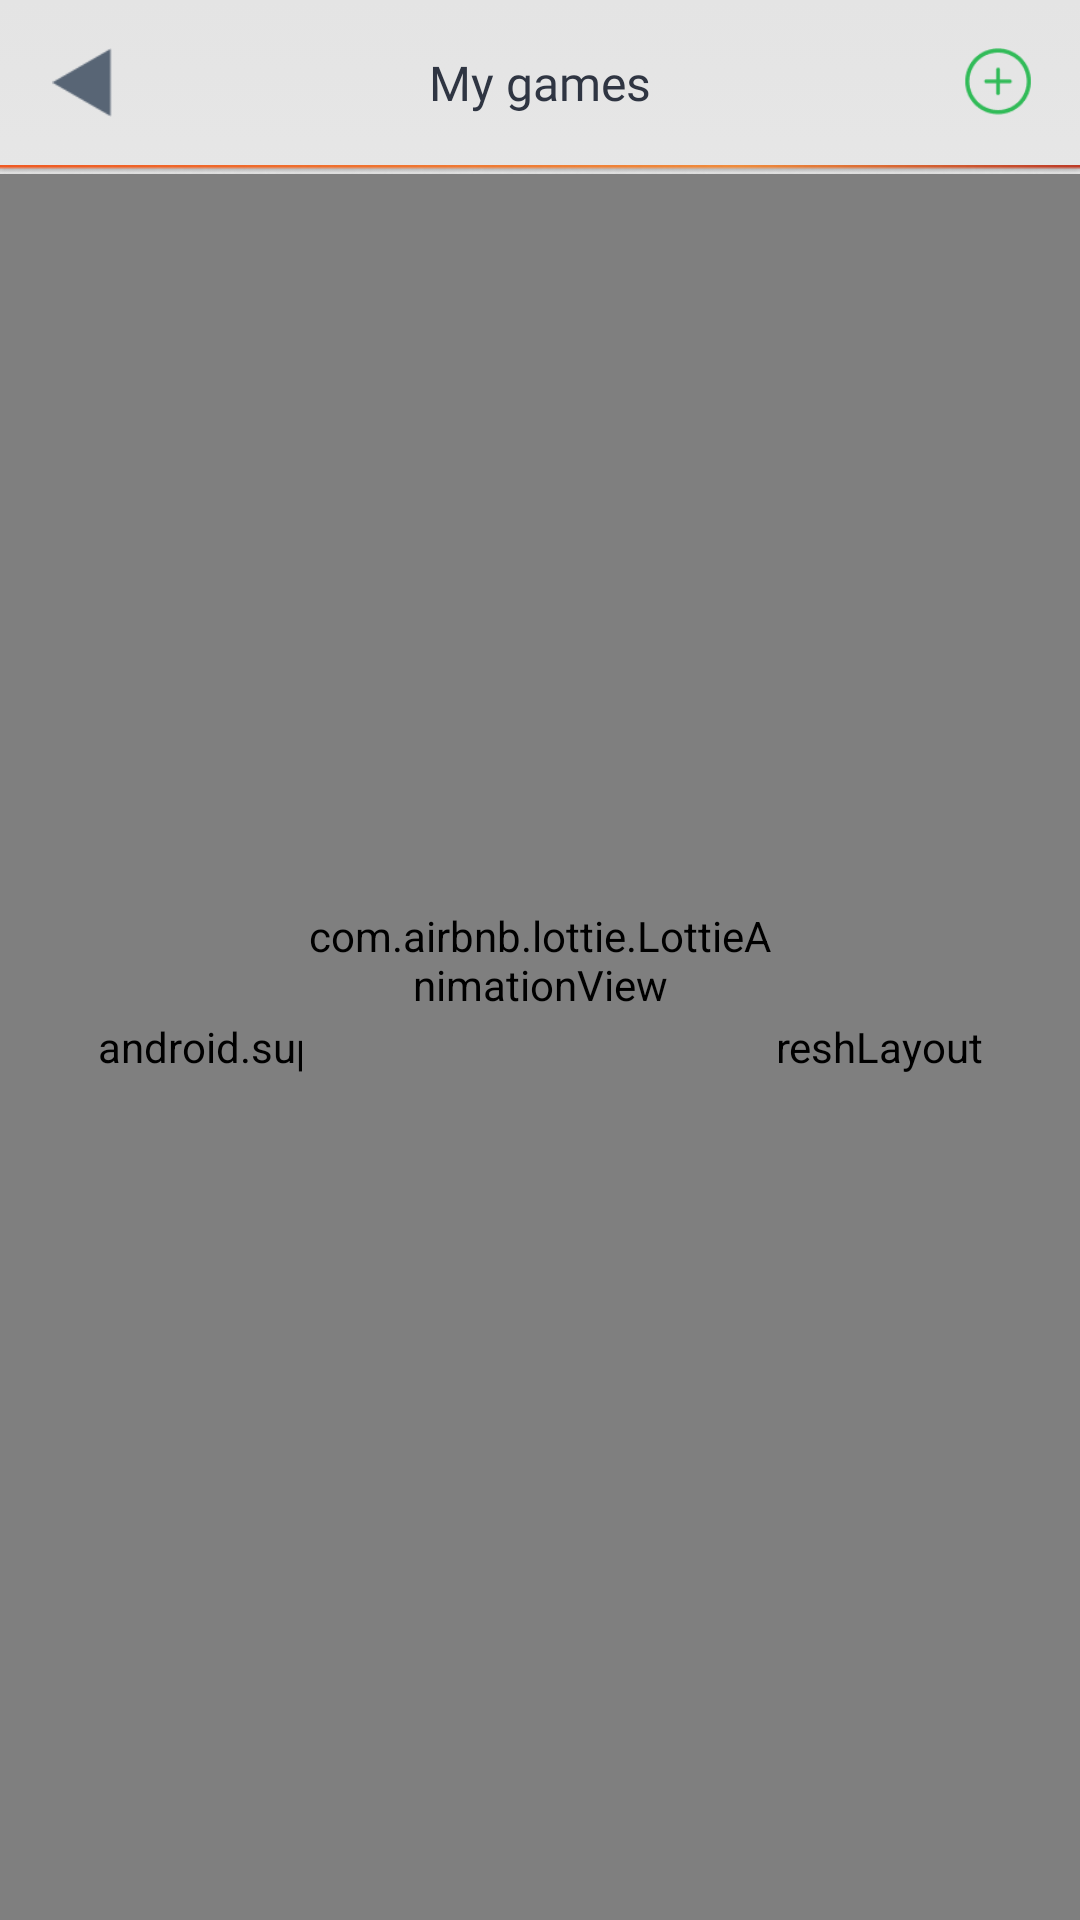

Reconstruct the res/layout file that produces this screen, plus the resources it refers to.
<!-- AndroidManifest.xml: application theme AppTheme -->
<!-- res/layout/activity_my_created.xml -->
<?xml version="1.0" encoding="utf-8"?>
<android.support.constraint.ConstraintLayout xmlns:android="http://schemas.android.com/apk/res/android"
    xmlns:app="http://schemas.android.com/apk/res-auto"
    xmlns:tools="http://schemas.android.com/tools"
    android:layout_width="match_parent"
    android:layout_height="match_parent"
    android:background="@drawable/bggradient"
    tools:context="com.game.xogame.views.create.MyCreatedActivity">

    <LinearLayout
        android:id="@+id/linearLayout5"
        android:layout_width="match_parent"
        android:layout_height="wrap_content"
        android:orientation="vertical"
        app:layout_constraintEnd_toEndOf="parent"
        app:layout_constraintStart_toStartOf="parent"
        app:layout_constraintTop_toTopOf="parent">

        <RelativeLayout
            android:id="@+id/linearLayout55"
            android:layout_width="match_parent"
            android:layout_height="wrap_content"
            android:orientation="horizontal"
            app:layout_constraintEnd_toEndOf="parent"
            app:layout_constraintStart_toStartOf="parent"
            app:layout_constraintTop_toTopOf="parent">


            <ImageView
                android:id="@+id/imageView"
                android:layout_width="55dp"
                android:layout_height="55dp"
                android:layout_alignParentStart="true"
                android:adjustViewBounds="true"
                android:cropToPadding="true"
                android:paddingLeft="16dp"
                android:paddingTop="16dp"
                android:paddingRight="16dp"
                android:paddingBottom="16dp"
                android:src="@drawable/setting_back"
                tools:ignore="ContentDescription" />

            <TextView
                android:id="@+id/textView"
                android:layout_width="wrap_content"
                android:layout_height="55dp"
                android:layout_centerHorizontal="true"
                android:layout_marginLeft="55dp"
                android:layout_marginRight="55dp"
                android:fontFamily="@font/roboto_regular"
                android:gravity="center_vertical"
                android:text="@string/activityCreate_mygames"
                android:textAlignment="center"
                android:textColor="#2F3542"
                android:textSize="16dp"
                tools:ignore="RelativeOverlap" />

            <ImageView
                android:id="@+id/imageView0"
                android:layout_width="55dp"
                android:layout_height="55dp"
                android:layout_alignParentEnd="true"
                android:adjustViewBounds="true"
                android:cropToPadding="true"
                android:paddingLeft="16dp"
                android:paddingTop="16dp"
                android:paddingRight="16dp"
                android:paddingBottom="16dp"
                android:src="@drawable/icon_add"
                tools:ignore="ContentDescription" />

        </RelativeLayout>

        <ImageView
            android:id="@+id/imageView2"
            android:layout_width="match_parent"
            android:layout_height="wrap_content"
            android:adjustViewBounds="true"
            android:cropToPadding="true"
            android:scaleType="fitXY"
            android:src="@drawable/profile_line"
            tools:ignore="ContentDescription" />
    </LinearLayout>


    <ScrollView
        android:layout_width="match_parent"
        android:layout_height="0dp"
        android:fillViewport="true"
        app:layout_constraintBottom_toBottomOf="parent"
        app:layout_constraintEnd_toEndOf="parent"
        app:layout_constraintStart_toStartOf="parent"
        app:layout_constraintTop_toBottomOf="@+id/linearLayout5"
        app:layout_constraintVertical_bias="0.0">

        <TableLayout

            android:layout_width="match_parent"
            android:layout_height="wrap_content"
            android:stretchColumns="1">

            <android.support.v4.widget.SwipeRefreshLayout
                android:id="@+id/swiperefresh"
                android:layout_width="match_parent"
                android:layout_height="match_parent">

                <ListView
                    android:id="@+id/gamelist"
                    android:layout_width="match_parent"
                    android:layout_height="match_parent"
                    android:background="@drawable/bggradient"
                    android:clipToPadding="false"
                    android:divider="#00000000"
                    android:dividerHeight="15dp"
                    android:paddingLeft="12dp"
                    android:paddingTop="9dp"
                    android:paddingRight="12dp"
                    android:paddingBottom="59dp"
                    android:scrollbars="none"
                    tools:ignore="NestedScrolling" />

            </android.support.v4.widget.SwipeRefreshLayout>



        </TableLayout>
    </ScrollView>

    <LinearLayout
        android:id="@+id/targetView"
        android:layout_width="159dp"
        android:layout_height="159dp"
        android:orientation="vertical"
        app:layout_constraintBottom_toBottomOf="parent"
        app:layout_constraintEnd_toEndOf="parent"
        app:layout_constraintStart_toStartOf="parent"
        app:layout_constraintTop_toTopOf="parent">

        <com.airbnb.lottie.LottieAnimationView

            android:layout_width="159dp"
            android:layout_height="159dp"
            android:layout_gravity="center"
            app:layout_constraintBottom_toBottomOf="parent"
            app:layout_constraintEnd_toEndOf="parent"
            app:layout_constraintStart_toStartOf="parent"
            app:layout_constraintTop_toTopOf="parent"
            app:lottie_autoPlay="true"
            app:lottie_fileName="activityindicator.json"
            app:lottie_imageAssetsFolder="airbnb/"
            app:lottie_loop="true" />
    </LinearLayout>

    <RelativeLayout
        android:id="@+id/empty"
        android:layout_width="match_parent"
        android:layout_height="221dp"
        android:orientation="vertical"
        android:visibility="gone"
        app:layout_constraintBottom_toBottomOf="parent"
        app:layout_constraintEnd_toEndOf="parent"
        app:layout_constraintStart_toStartOf="parent"
        app:layout_constraintTop_toTopOf="parent"
        app:layout_constraintVertical_bias="0.5">


        <ImageView
            android:id="@+id/imageView23"
            android:layout_width="159dp"
            android:layout_height="159dp"
            android:layout_centerHorizontal="true"
            app:srcCompat="@drawable/empty"
            tools:ignore="ContentDescription"/>

        <TextView
            android:id="@+id/error"
            android:layout_width="match_parent"
            android:layout_height="wrap_content"
            android:layout_alignTop="@id/imageView23"
            android:layout_alignBottom="@id/imageView23"
            android:layout_centerVertical="true"
            android:layout_marginLeft="30dp"
            android:layout_marginRight="30dp"
            android:fontFamily="@font/roboto_medium"
            android:gravity="center_vertical"
            android:text="@string/activityCreate_empty"
            android:textAlignment="center"
            android:textColor="#80586575"
            android:textSize="16dp" />

        <Button
            android:id="@+id/imageButton"
            android:layout_width="match_parent"
            android:layout_height="42dp"
            android:layout_alignParentBottom="true"
            android:layout_gravity="center_horizontal"
            android:layout_marginLeft="35dp"
            android:layout_marginRight="35dp"
            android:background="@drawable/registration_button_view"
            android:fontFamily="@font/roboto_regular"
            android:text="@string/activityCreate_create"
            android:textColor="#ffffff"
            android:textSize="16dp" />
    </RelativeLayout>

</android.support.constraint.ConstraintLayout>
<!-- resources referenced by this layout -->
<resources>
  <!-- drawable bggradient (drawable) -->
  <?xml version="1.0" encoding="utf-8"?>
  <selector xmlns:android="http://schemas.android.com/apk/res/android">
      <item>
          <shape>
              <gradient
                  android:angle="270"
                  android:startColor="#e4e4e4"
                  android:endColor="#FFFFFF"
                  android:type="linear" />
          </shape>
      </item>
  </selector>
  <!-- drawable empty: png bitmap (drawable, 31459 bytes) -->
  <!-- drawable icon_add: png bitmap (drawable, 1774 bytes) -->
  <!-- drawable profile_line: png bitmap (drawable, 822 bytes) -->
  <!-- drawable registration_button_view (drawable) -->
  <?xml version="1.0" encoding="utf-8"?>
  <vector
  xmlns:android="http://schemas.android.com/apk/res/android"
  xmlns:aapt="http://schemas.android.com/aapt"
  android:width="290dp"
  android:height="42dp"
  android:viewportWidth="290"
  android:viewportHeight="42"
      >
  
  <group>
  
      <clip-path
          android:pathData="M21 0H269C280.598 0 290 9.40202 290 21C290 32.598 280.598 42 269 42H21C9.40202 42 0 32.598 0 21C0 9.40202 9.40202 0 21 0Z"
          />
  
      <group
          android:translateX="0"
          android:translateY="-5.831"
          android:pivotX="145"
          android:pivotY="21"
          android:scaleX="2"
          android:scaleY="23.326"
          >
  
          <path
              android:pathData="M0 0V42H290V0"
              >
  
              <aapt:attr name="android:fillColor">
  
                  <gradient
                      android:type="linear"
                      android:startX="72.5"
                      android:startY="21"
                      android:endX="217.5"
                      android:endY="21"
                      >
  
                      <item
                          android:color="#F05A23"
                          android:offset="0"
                          />
  
                      <item
                          android:color="#F08C3C"
                          android:offset="0.686"
                          />
  
                      <item
                          android:color="#F08C3C"
                          android:offset="1"
                          />
  
                  </gradient>
  
              </aapt:attr>
  
          </path>
  
      </group>
  
  </group>
  
  </vector>
  <!-- drawable setting_back: png bitmap (drawable, 1509 bytes) -->
  <string name="activityCreate_create">Create a game</string>
  <string name="activityCreate_empty">"You have not created any games yet"</string>
  <string name="activityCreate_mygames">My games</string>
  <style name="AppTheme" parent="Theme.AppCompat.NoActionBar">
      </style>
</resources>
